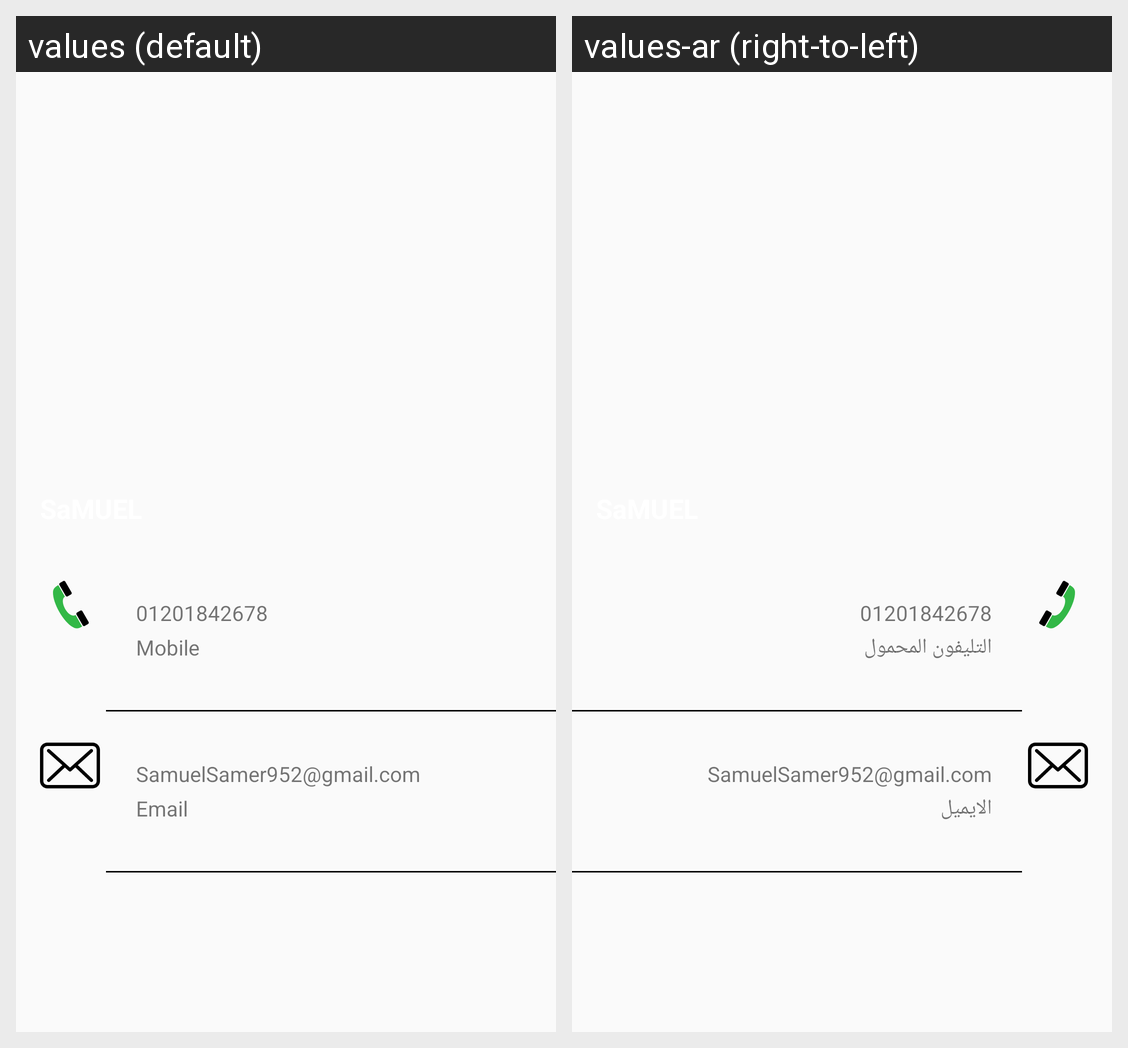

Here is an Android app screen in its default locale and in the app's own translations. Write out the translated-string differences for the strings that appear on this screen.
Android screen res/layout/fragment_contact_details.xml rendered under 2 locales, left to right: values (default), values-ar (right-to-left). Device: Nexus 5 (rendered at 1080×1920; each locale shown at half size, 540×960, under a caption strip naming it); theme AppTheme.
Strings drawn on this screen, with the default value and each locale's value (text and hints the layout hard-codes, and strings that could not be matched under every locale, appear in the picture but are not listed):

mobile
  values: Mobile
  values-ar: التليفون المحمول

email
  values: Email
  values-ar: الايميل
